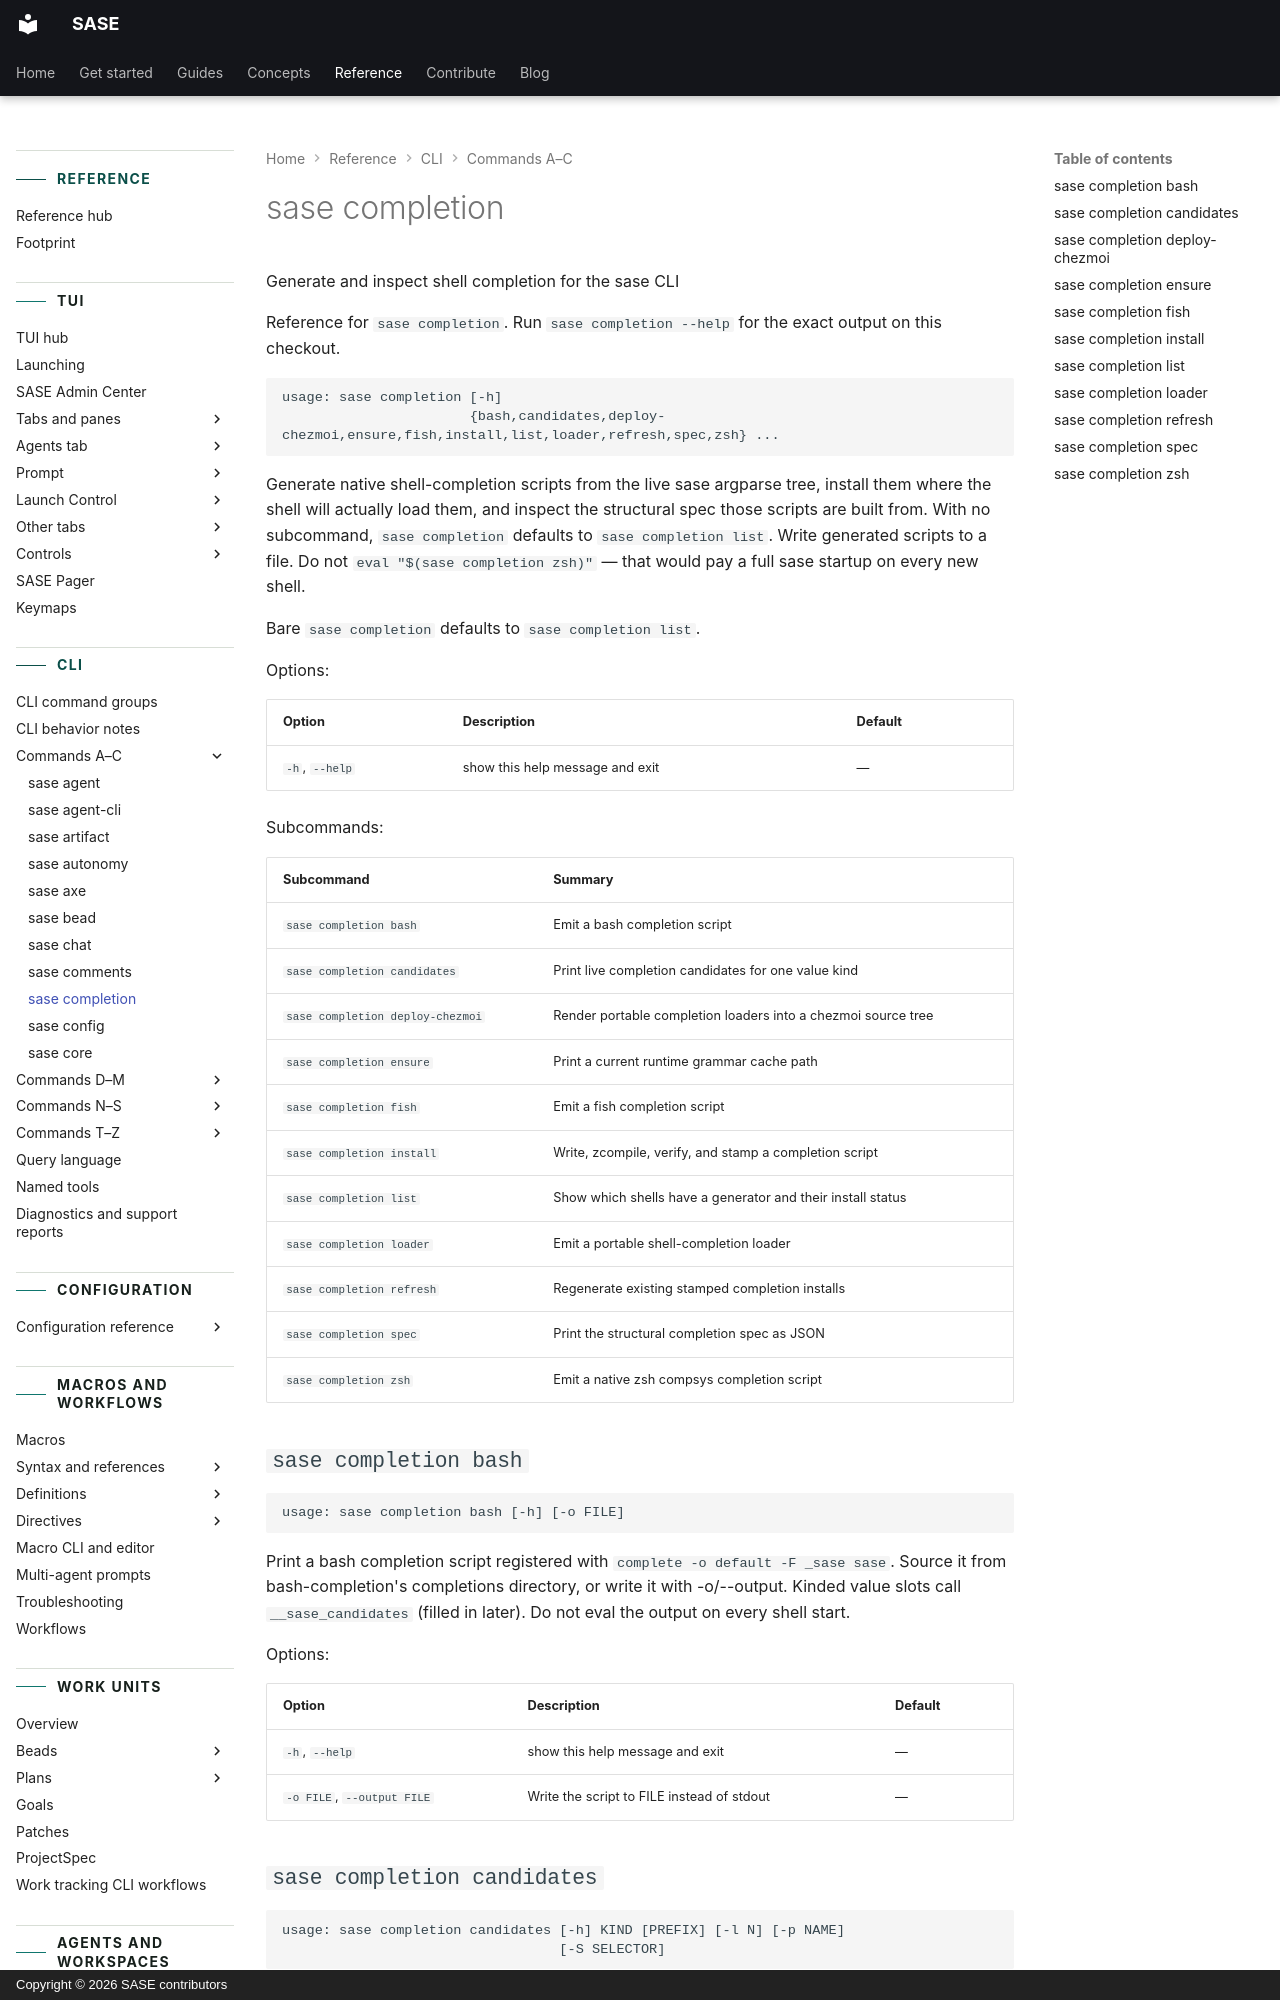

repository: sase-org/sase · page: reference/cli/completion/index.html · generator: mkdocs · copyright: Copyright © 2026 SASE contributors

---
title: "sase completion"
description: "Generate native shell-completion scripts from the live sase argparse tree, install them where the shell will actually load them, and inspect the structural…"
---

<!-- generated, do not edit; source: argparse tree (tools/render_cli; run just fix to regenerate) -->

# sase completion

Generate and inspect shell completion for the sase CLI

Reference for `sase completion`. Run `sase completion --help` for the exact output on this checkout.

```text
usage: sase completion [-h]
                       {bash,candidates,deploy-chezmoi,ensure,fish,install,list,loader,refresh,spec,zsh} ...
```

Generate native shell-completion scripts from the live sase argparse tree, install them where the shell will actually load them, and inspect the structural spec those scripts are built from. With no subcommand, `sase completion` defaults to `sase completion list`. Write generated scripts to a file. Do not `eval "$(sase completion zsh)"` — that would pay a full sase startup on every new shell.

Bare `sase completion` defaults to `sase completion list`.

Options:

| Option         | Description                     | Default |
| -------------- | ------------------------------- | ------- |
| `-h`, `--help` | show this help message and exit | —       |

Subcommands:

| Subcommand                       | Summary                                                       |
| -------------------------------- | ------------------------------------------------------------- |
| `sase completion bash`           | Emit a bash completion script                                 |
| `sase completion candidates`     | Print live completion candidates for one value kind           |
| `sase completion deploy-chezmoi` | Render portable completion loaders into a chezmoi source tree |
| `sase completion ensure`         | Print a current runtime grammar cache path                    |
| `sase completion fish`           | Emit a fish completion script                                 |
| `sase completion install`        | Write, zcompile, verify, and stamp a completion script        |
| `sase completion list`           | Show which shells have a generator and their install status   |
| `sase completion loader`         | Emit a portable shell-completion loader                       |
| `sase completion refresh`        | Regenerate existing stamped completion installs               |
| `sase completion spec`           | Print the structural completion spec as JSON                  |
| `sase completion zsh`            | Emit a native zsh compsys completion script                   |

## `sase completion bash`

```text
usage: sase completion bash [-h] [-o FILE]
```

Print a bash completion script registered with `complete -o default -F _sase sase`. Source it from bash-completion's completions directory, or write it with -o/--output. Kinded value slots call `__sase_candidates` (filled in later). Do not eval the output on every shell start.

Options:

| Option                     | Description                                | Default |
| -------------------------- | ------------------------------------------ | ------- |
| `-h`, `--help`             | show this help message and exit            | —       |
| `-o FILE`, `--output FILE` | Write the script to FILE instead of stdout | —       |
